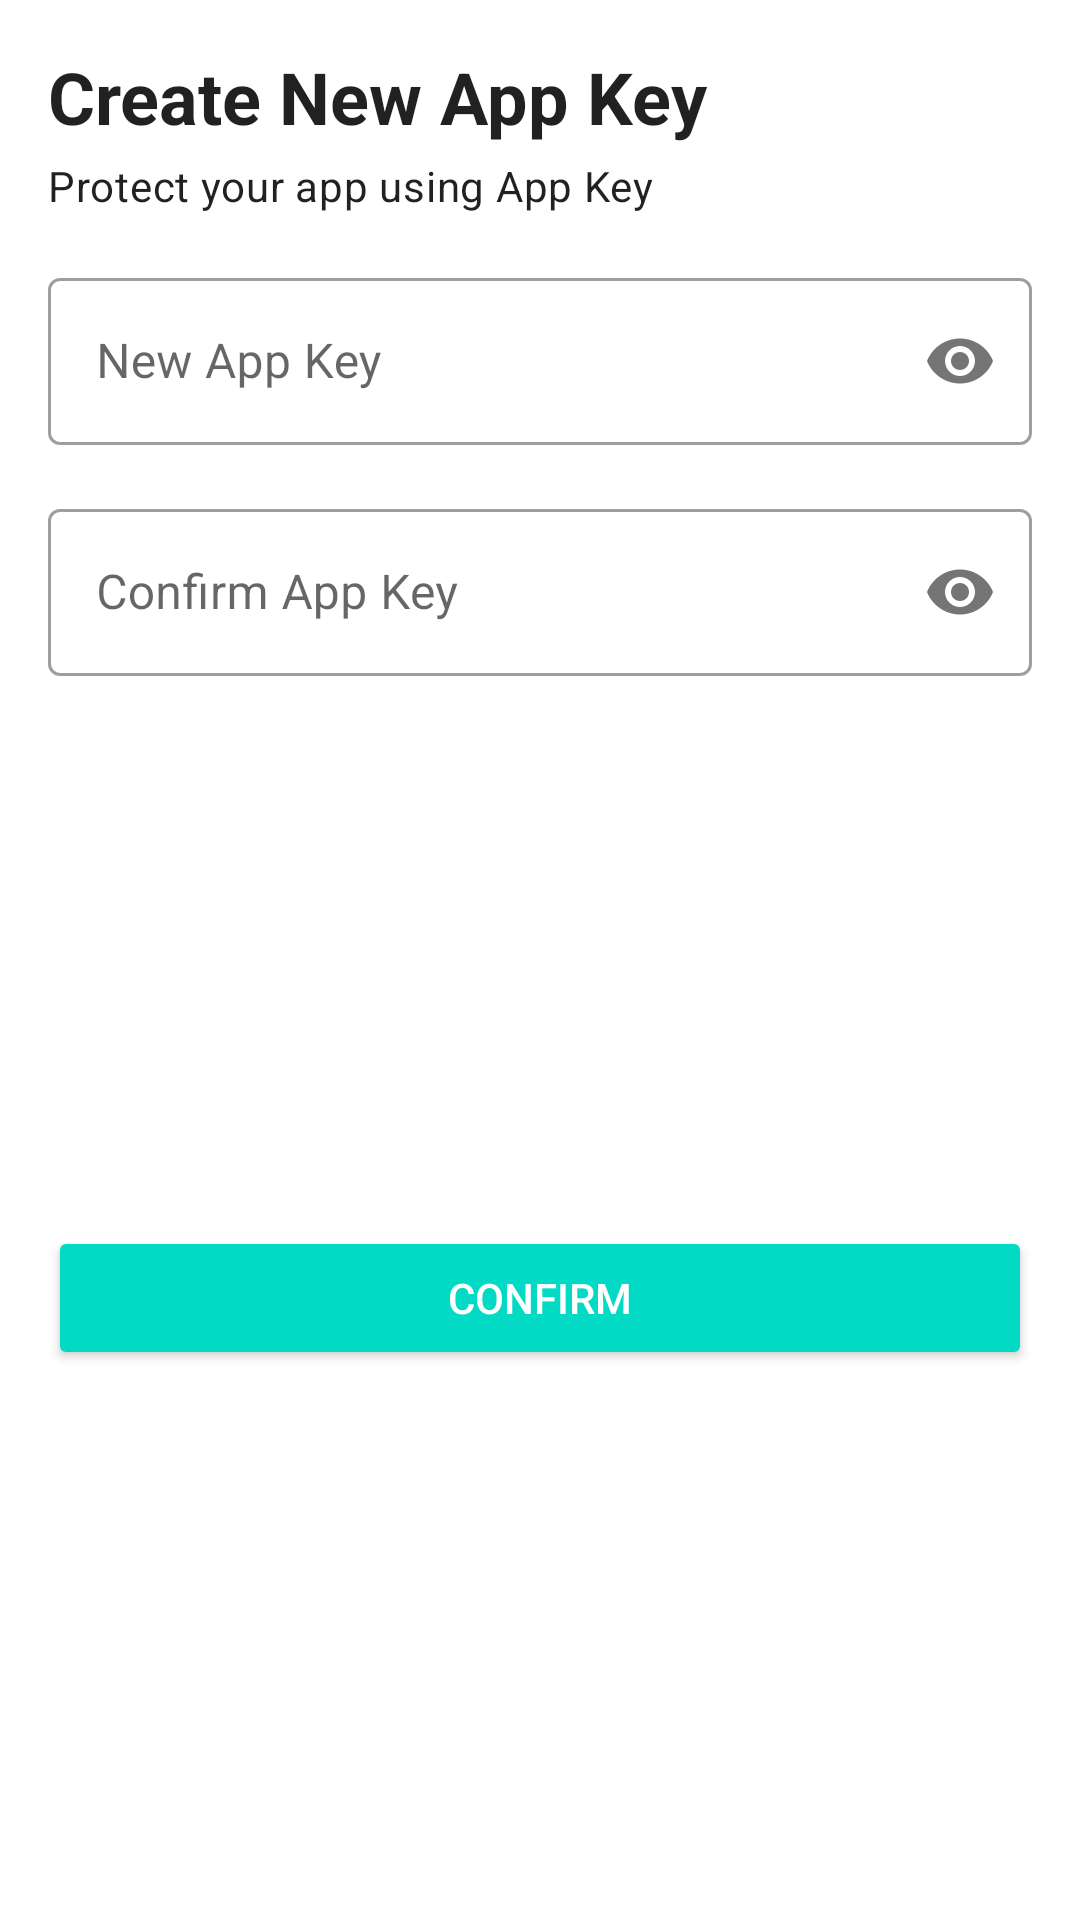

Write the Android layout XML for this screen, with the resource values it uses.
<!-- AndroidManifest.xml: application theme Theme.MyPassword -->
<!-- res/layout/fragment_create_app_key_bottom_sheet.xml -->
<?xml version="1.0" encoding="utf-8"?>
<androidx.constraintlayout.widget.ConstraintLayout xmlns:android="http://schemas.android.com/apk/res/android"
    xmlns:app="http://schemas.android.com/apk/res-auto"
    android:layout_width="match_parent"
    android:layout_height="wrap_content"
    android:padding="16dp">

    <TextView
        android:id="@+id/tv_title_dialog"
        style="@style/TextAppearance.MaterialComponents.Headline5"
        android:layout_width="match_parent"
        android:layout_height="wrap_content"
        android:text="@string/text_new_app_key"
        android:textStyle="bold"
        app:layout_constraintTop_toTopOf="parent" />

    <TextView
        android:id="@+id/tv_title_desc"
        style="@style/TextAppearance.MaterialComponents.Body2"
        android:layout_width="match_parent"
        android:layout_height="wrap_content"
        android:layout_marginTop="4dp"
        android:text="@string/text_protect_your_app"
        app:layout_constraintTop_toBottomOf="@id/tv_title_dialog" />

    <com.google.android.material.textfield.TextInputLayout
        android:id="@+id/til_app_key"
        style="@style/Widget.MaterialComponents.TextInputLayout.OutlinedBox"
        android:layout_width="match_parent"
        android:layout_height="wrap_content"
        android:layout_marginTop="16dp"
        android:hint="@string/hint_field_new_app_key"
        app:layout_constraintLeft_toLeftOf="parent"
        app:layout_constraintRight_toRightOf="parent"
        app:layout_constraintTop_toBottomOf="@+id/tv_title_desc"
        app:passwordToggleEnabled="true">

        <com.google.android.material.textfield.TextInputEditText
            android:id="@+id/et_app_key"
            android:layout_width="match_parent"
            android:layout_height="wrap_content"
            android:inputType="textPassword" />

    </com.google.android.material.textfield.TextInputLayout>

    <com.google.android.material.textfield.TextInputLayout
        android:id="@+id/til_confirmed_app_key"
        style="@style/Widget.MaterialComponents.TextInputLayout.OutlinedBox"
        android:layout_width="match_parent"
        android:layout_height="wrap_content"
        android:layout_marginTop="16dp"
        android:hint="@string/hint_field_confirmed_app_key"
        app:layout_constraintLeft_toLeftOf="parent"
        app:layout_constraintRight_toRightOf="parent"
        app:layout_constraintTop_toBottomOf="@+id/til_app_key"
        app:passwordToggleEnabled="true">

        <com.google.android.material.textfield.TextInputEditText
            android:id="@+id/et_confirmed_app_key"
            android:layout_width="match_parent"
            android:layout_height="wrap_content"
            android:inputType="textPassword" />

    </com.google.android.material.textfield.TextInputLayout>

    <Button
        android:id="@+id/btn_confirm_app_key"
        android:layout_width="match_parent"
        android:layout_height="wrap_content"
        android:layout_marginTop="16dp"
        android:text="@string/text_confirm_app_key"
        android:textColor="@color/white"
        app:backgroundTint="?attr/colorAccent"
        app:layout_constraintBottom_toBottomOf="parent"
        app:layout_constraintTop_toBottomOf="@id/til_confirmed_app_key" />
</androidx.constraintlayout.widget.ConstraintLayout>
<!-- resources referenced by this layout -->
<resources>
  <string name="hint_field_confirmed_app_key">Confirm App Key</string>
  <string name="hint_field_new_app_key">New App Key</string>
  <string name="text_confirm_app_key">Confirm</string>
  <string name="text_new_app_key">Create New App Key</string>
  <string name="text_protect_your_app">Protect your app using App Key</string>
  <style name="Theme.MyPassword" parent="Theme.MaterialComponents.DayNight.DarkActionBar">
          
          <item name="colorPrimary">@color/purple_500</item>
          <item name="colorPrimaryVariant">@color/purple_700</item>
          <item name="colorOnPrimary">@color/white</item>
          
          <item name="colorSecondary">@color/teal_200</item>
          <item name="colorSecondaryVariant">@color/teal_700</item>
          <item name="colorOnSecondary">@color/black</item>
          
          <item name="android:statusBarColor">?attr/colorPrimaryVariant</item>
          
      </style>
  <!-- not gathered from this repository: default colours our renderer supplied (Android Studio template values) -->
  <color name="purple_500">#FF6200EE</color>
  <color name="purple_700">#FF3700B3</color>
  <color name="teal_200">#FF03DAC5</color>
  <color name="teal_700">#FF018786</color>
  <color name="black">#FF000000</color>
  <color name="white">#FFFFFFFF</color>
</resources>
